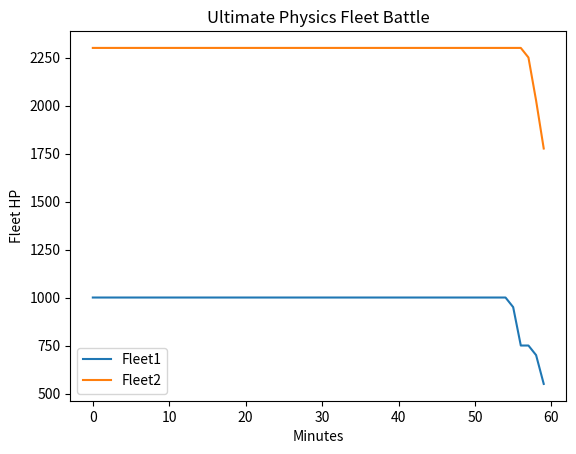

Write Python code to recreate this figure.
import random
import matplotlib.pyplot as plt

# ===============================
# Classes
# ===============================

class ArmorZone:
    def __init__(self, name, thickness, hp):
        self.name = name
        self.thickness = thickness
        self.hp = hp

class Turret:
    def __init__(self, name, shells_per_min, reload_time, caliber, ammo_stock=100):
        self.name = name
        self.shells_per_min = shells_per_min
        self.reload_time = reload_time
        self.caliber = caliber
        self.ready_in = 0
        self.disabled = False
        self.ammo_stock = ammo_stock

class Battleship:
    def __init__(self, name, armor_zones, turrets, max_hp, accuracy, max_range, speed_kts,
                 strategy="standard", fuel=1000):
        self.name = name
        self.armor_zones = armor_zones
        self.turrets = turrets
        self.max_hp = max_hp
        self.hp = max_hp
        self.accuracy = accuracy
        self.max_range = max_range
        self.speed = speed_kts
        self.strategy = strategy
        self.distance_km = max_range
        self.fires = 0
        self.flooding = 0
        self.log = []
        self.retreat_threshold = 0.3
        self.ammo_type = "AP"
        self.engine_damage = 0
        self.fuel = fuel  # reduces speed if low
        self.pending_shells = []  # shells in flight

    # ===========================
    # Movement
    # ===========================
    def move(self, target_distance):
        if self.hp/self.max_hp < self.retreat_threshold or self.fuel < 0.2*self.max_hp:
            self.distance_km = min(self.max_range, self.distance_km + self.speed/60)
            self.log.append(f"{self.name} is retreating!")
        elif self.strategy == "close":
            self.distance_km = max(0, self.distance_km - (self.speed*(1-self.engine_damage)/60))
        elif self.strategy == "keep_distance":
            self.distance_km = min(self.max_range, self.distance_km + (self.speed*(1-self.engine_damage)/60))
        else:
            delta = (target_distance - self.distance_km) * 0.5
            self.distance_km = max(0, min(self.distance_km + delta, self.max_range))

    # ===========================
    # Fire / Ammo / Damage
    # ===========================
    def apply_fire_flooding(self):
        # damage over time
        fire_damage = self.fires * 0.02 * self.max_hp
        flood_damage = self.flooding * 0.015 * self.max_hp
        self.hp -= fire_damage + flood_damage
        if fire_damage > 0:
            self.log.append(f"{self.name} suffers {fire_damage:.1f} fire damage")
        if flood_damage > 0:
            self.log.append(f"{self.name} suffers {flood_damage:.1f} flooding damage")

    def repair(self):
        # Damage control reduces fires/flooding
        if self.fires > 0 and random.random() < 0.5:
            self.fires -= 1
            self.log.append(f"{self.name} extinguished a fire!")
        if self.flooding > 0 and random.random() < 0.3:
            self.flooding -= 1
            self.log.append(f"{self.name} reduced flooding!")

    def choose_ammo(self, zone):
        if zone.thickness > 400:
            self.ammo_type = "AP"
        else:
            self.ammo_type = "HE"

    def fire(self, target, weather=1.0, sea=1.0, visibility=1.0):
        if self.hp <= 0:
            return 0,0
        hits=0; damage=0
        for turret in self.turrets:
            if turret.disabled or turret.ready_in>0 or turret.ammo_stock<=0:
                turret.ready_in=max(0, turret.ready_in-1)
                continue
            for _ in range(min(turret.shells_per_min, turret.ammo_stock)):
                effective_acc=self.accuracy*max(0.05,1-self.distance_km/self.max_range)
                effective_acc*=weather*sea*visibility
                if random.random() < effective_acc:
                    zone=max(target.armor_zones,key=lambda z:z.thickness)
                    self.choose_ammo(zone)
                    effective_caliber = turret.caliber * (0.8 if self.ammo_type=="HE" else 1.0)
                    if random.random()<0.2: effective_caliber*=0.8
                    time_of_flight = self.distance_km/0.5 # simplified: 0.5 km/sec
                    self.pending_shells.append({'target':target,'zone':zone,'damage':50,'time':time_of_flight,'caliber':effective_caliber})
                    turret.ammo_stock-=1
            turret.ready_in=turret.reload_time
            if random.random()<0.01:
                turret.disabled=True
                self.log.append(f"{self.name} turret {turret.name} disabled!")
        return hits,damage

    def resolve_pending_shells(self):
        for shell in self.pending_shells[:]:
            shell['time']-=1
            if shell['time']<=0:
                target = shell['target']
                zone = shell['zone']
                dmg = shell['damage']
                target.hp-=dmg
                if random.random()<0.03:
                    target.fires+=1
                    target.log.append(f"{target.name} caught fire from delayed shell!")
                if random.random()<0.02:
                    target.flooding+=1
                    target.log.append(f"{target.name} flooding increased from delayed shell!")
                self.pending_shells.remove(shell)

# ===============================
# Fleet helpers
# ===============================

def fleet_alive(fleet):
    return [s for s in fleet if s.hp>0]

def fleet_hp(fleet):
    return sum(s.hp for s in fleet_alive(fleet))

def select_target(attacker,enemy_fleet):
    alive = fleet_alive(enemy_fleet)
    if not alive: return None
    alive.sort(key=lambda s: sum([t.caliber for t in s.turrets]), reverse=True)
    return alive[0]

# ===============================
# Ships
# ===============================

def create_uss_iowa():
    turrets=[Turret(f"T{i+1}",3,1,406) for i in range(4)]
    armor=[ArmorZone("Belt",310,310),ArmorZone("Deck",150,150),ArmorZone("Turret",406,406)]
    return Battleship("USS Iowa",armor,turrets,1000,0.25,24,33,"standard")

def create_yamato():
    turrets=[Turret(f"T{i+1}",2,1,460) for i in range(3)]
    armor=[ArmorZone("Belt",410,410),ArmorZone("Deck",200,200),ArmorZone("Turret",650,650)]
    return Battleship("Yamato",armor,turrets,1200,0.2,27,27,"close")

def create_bismarck():
    turrets=[Turret(f"T{i+1}",2,1,380) for i in range(3)]
    armor=[ArmorZone("Belt",320,320),ArmorZone("Deck",150,150),ArmorZone("Turret",360,360)]
    return Battleship("Bismarck",armor,turrets,1100,0.22,23,30,"standard")

# ===============================
# Ultimate Battle
# ===============================

def simulate_full_physics(fleet1,fleet2,max_minutes=60,weather=1.0,sea=1.0,visibility=1.0,seed=None):
    if seed: random.seed(seed)
    h1,h2=[],[]
    print(f"Ultimate Physics Fleet Battle Start: {[s.name for s in fleet1]} vs {[s.name for s in fleet2]}")
    for minute in range(1,max_minutes+1):
        for ship in fleet1+fleet2:
            ship.resolve_pending_shells()
        for ship in fleet1:
            t=select_target(ship,fleet2)
            if t: ship.move(t.distance_km)
        for ship in fleet2:
            t=select_target(ship,fleet1)
            if t: ship.move(t.distance_km)
        for ship in fleet1+fleet2:
            ship.apply_fire_flooding()
            ship.repair()
        for ship in fleet1:
            t=select_target(ship,fleet2)
            if t: ship.fire(t,weather,sea,visibility)
        for ship in fleet2:
            t=select_target(ship,fleet1)
            if t: ship.fire(t,weather,sea,visibility)
        h1.append(fleet_hp(fleet1))
        h2.append(fleet_hp(fleet2))
        print(f"Minute {minute}: Fleet1 HP={h1[-1]:.1f} Fleet2 HP={h2[-1]:.1f}")
        if h1[-1]<=0 and h2[-1]<=0: print("Draw!"); break
        elif h1[-1]<=0: print("Fleet 2 Wins!"); break
        elif h2[-1]<=0: print("Fleet 1 Wins!"); break
    plt.plot(h1,label="Fleet1");plt.plot(h2,label="Fleet2")
    plt.xlabel("Minutes");plt.ylabel("Fleet HP");plt.title("Ultimate Physics Fleet Battle");plt.legend();plt.show()
    print("\nEvent Logs:")
    for ship in fleet1+fleet2:
        for e in ship.log: print(f"{ship.name}: {e}")

# ===============================
# Example Run
# ===============================

fleet1=[create_uss_iowa()]
fleet2=[create_yamato(),create_bismarck()]

simulate_full_physics(fleet1,fleet2,max_minutes=60,weather=0.9,sea=0.95,visibility=0.8,seed=999)
